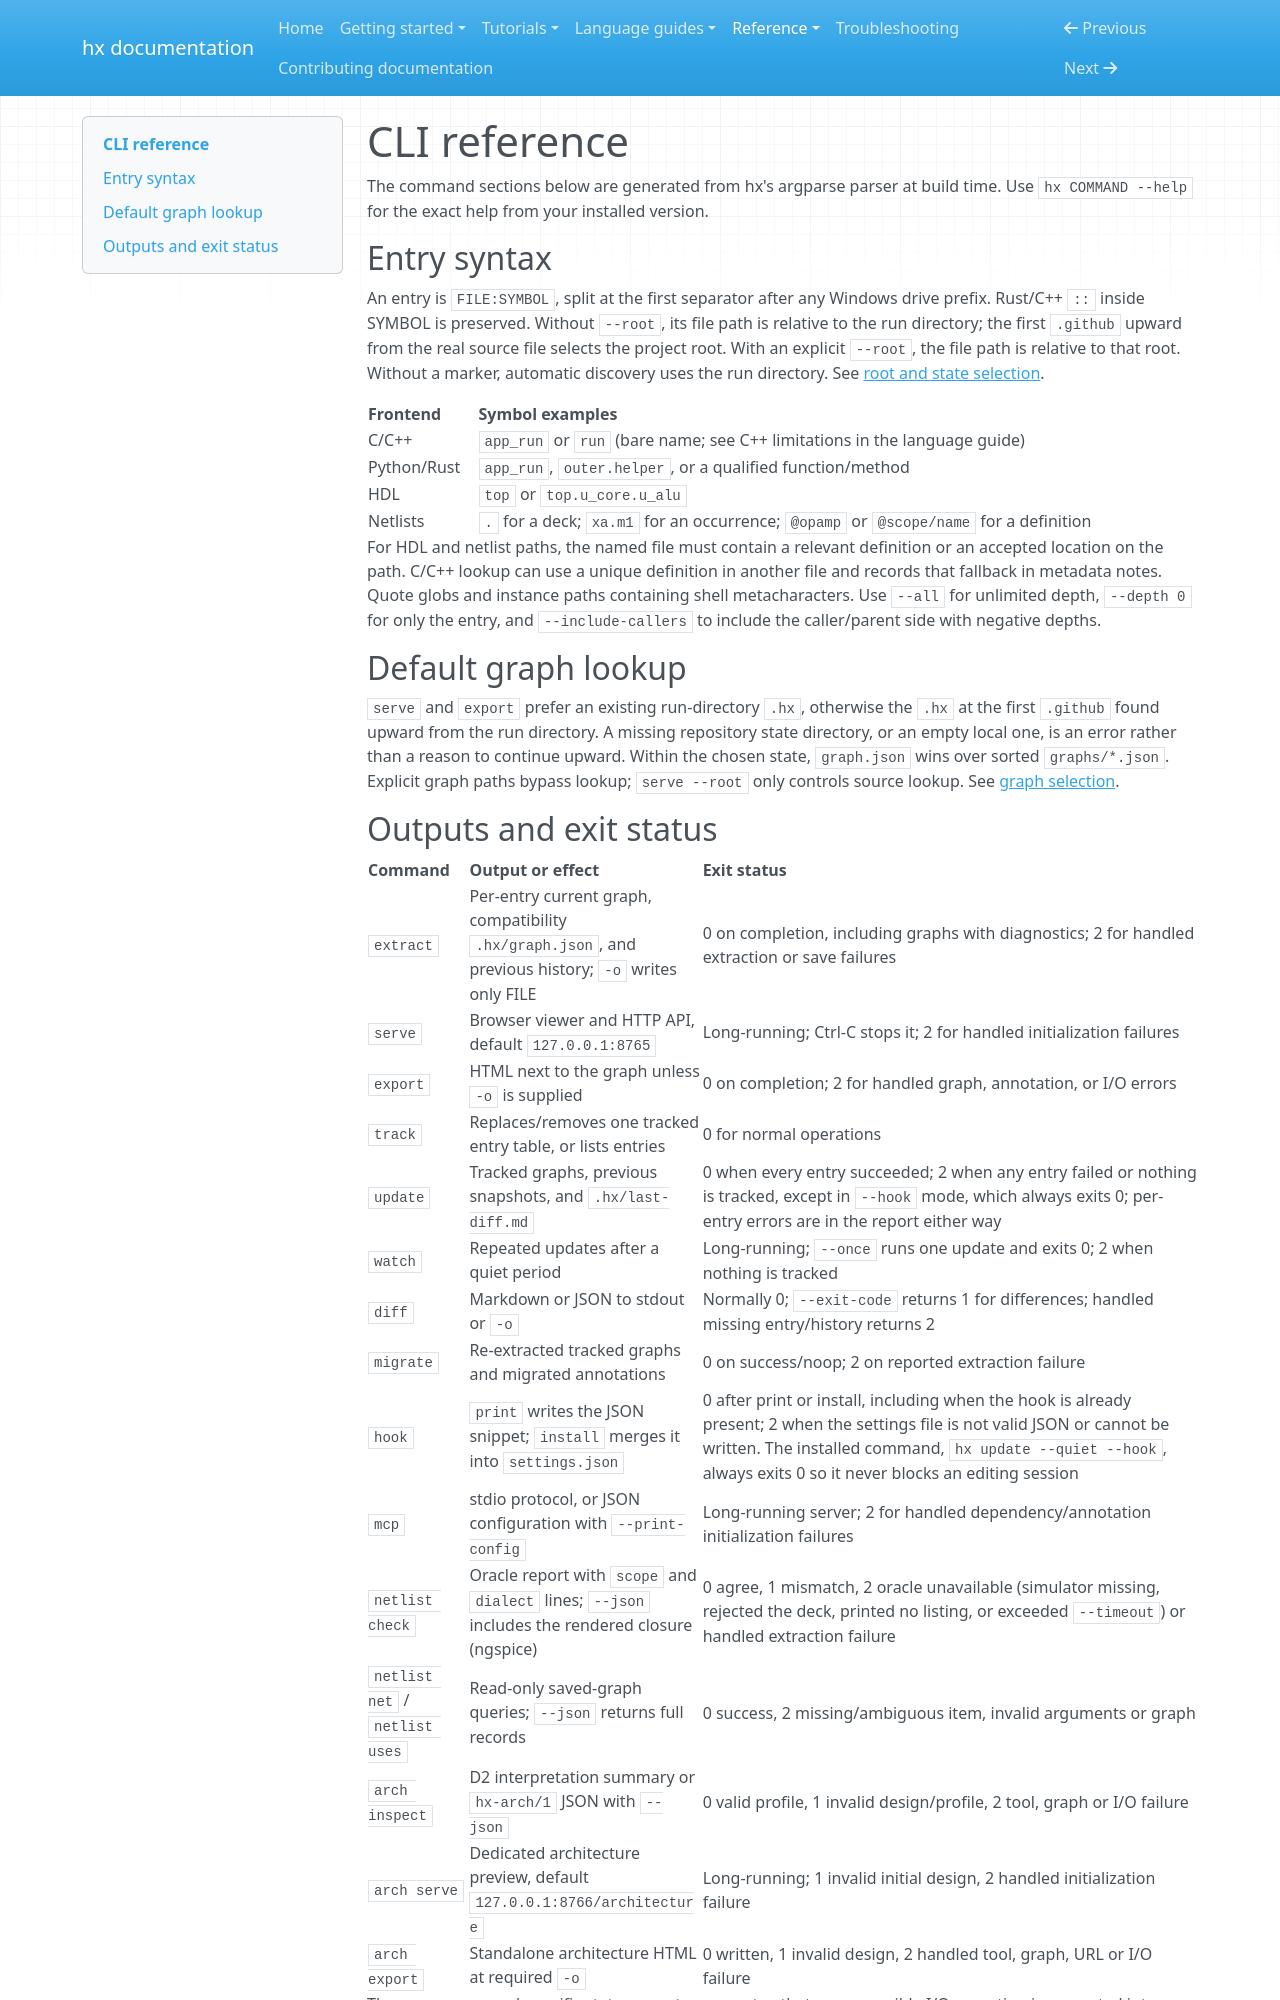

repository: CansWang/hierX · page: reference/cli/index.html · generator: mkdocs

# CLI reference

The command sections below are generated from hx's argparse parser at build time.
Use `hx COMMAND --help` for the exact help from your installed version.

## Entry syntax

An entry is `FILE:SYMBOL`, split at the first separator after any Windows drive
prefix. Rust/C++ `::` inside SYMBOL is preserved. Without `--root`, its file
path is relative to the run directory; the first `.github` upward from the real
source file selects the project root. With an explicit `--root`, the file path is
relative to that root. Without a marker, automatic discovery uses the run
directory. See [root and state selection](configuration.md#choose-the-project-root).

| Frontend | Symbol examples |
|---|---|
| C/C++ | `app_run` or `run` (bare name; see C++ limitations in the language guide) |
| Python/Rust | `app_run`, `outer.helper`, or a qualified function/method |
| HDL | `top` or `top.u_core.u_alu` |
| Netlists | `.` for a deck; `xa.m1` for an occurrence; `@opamp` or `@scope/name` for a definition |

For HDL and netlist paths, the named file must contain a relevant definition or
an accepted location on the path. C/C++ lookup can use a unique definition in
another file and records that fallback in metadata notes. Quote globs and instance paths containing shell
metacharacters. Use `--all` for unlimited depth, `--depth 0` for only the entry,
and `--include-callers` to include the caller/parent side with negative depths.

## Default graph lookup

`serve` and `export` prefer an existing run-directory `.hx`, otherwise the `.hx`
at the first `.github` found upward from the run directory. A missing repository
state directory, or an empty local one, is an error rather than a reason to
continue upward. Within the chosen state, `graph.json` wins over sorted
`graphs/*.json`. Explicit graph paths bypass lookup; `serve --root` only controls
source lookup. See [graph selection](configuration.md#find-a-graph-for-serve-or-export).
